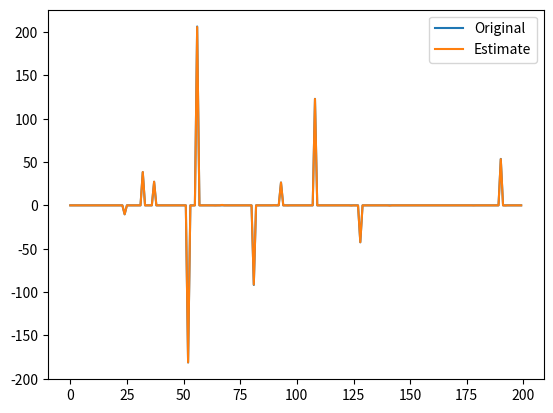

Generate this figure with matplotlib:
#!/usr/bin/env python
# -*- coding: utf-8 -*-
"""
__title__ = ''
[redacted]
__mtime__ = '2017/7/5'
# code is far away from bugs with the god animal protecting
    I love animals. They taste delicious.
              ┏┓      ┏┓
            ┏┛┻━━━┛┻┓
            ┃      ☃      ┃
            ┃  ┳┛  ┗┳  ┃
            ┃      ┻      ┃
            ┗━┓      ┏━┛
                ┃      ┗━━━┓
                ┃  神兽保佑    ┣┓
                ┃　永无BUG！   ┏┛
                ┗┓┓┏━┳┓┏┛
                  ┃┫┫  ┃┫┫
                  ┗┻┛  ┗┻┛
"""
import numpy as np
import matplotlib.pyplot as plt
from math import sqrt, log

def Sthresh(x, gamma):
    return np.sign(x)*np.maximum(0, np.absolute(x)-gamma/2.0)

def ADMM(A, y):

    m, n = A.shape
    w, v = np.linalg.eig(A.T.dot(A))
    MAX_ITER = 10000

    "Function to caluculate min 1/2(y - Ax) + l||x||"
    "via alternating direction methods"
    xhat = np.zeros([n, 1])
    zhat = np.zeros([n, 1])
    u = np.zeros([n, 1])

    "Calculate regression co-efficient and stepsize"
    l = sqrt(2*log(n, 10))
    rho = 1/(np.amax(np.absolute(w)))

    "Pre-compute to save some multiplications"
    AtA = A.T.dot(A)
    Aty = A.T.dot(y)
    Q = AtA + rho*np.identity(n)
    Q = np.linalg.inv(Q)

    i = 0

    while(i < MAX_ITER):

        "x minimisation step via posterier OLS"
        xhat = Q.dot(Aty + rho*(zhat - u))

        "z minimisation via soft-thresholding"
        zhat = Sthresh(xhat + u, l/rho)

        "mulitplier update"
        u = u + xhat - zhat

        i = i+1
    return zhat, rho, l

A = np.random.randn(50, 200)

num_non_zeros = 10
positions = np.random.randint(0, 200, num_non_zeros)
amplitudes = 100*np.random.randn(num_non_zeros, 1)
x = np.zeros((200, 1))
x[positions] = amplitudes

y = A.dot(x) + np.random.randn(50, 1)

xhat, rho, l = ADMM(A, y)

plt.plot(x, label='Original')
plt.plot(xhat, label = 'Estimate')

plt.legend(loc = 'upper right')

plt.show()